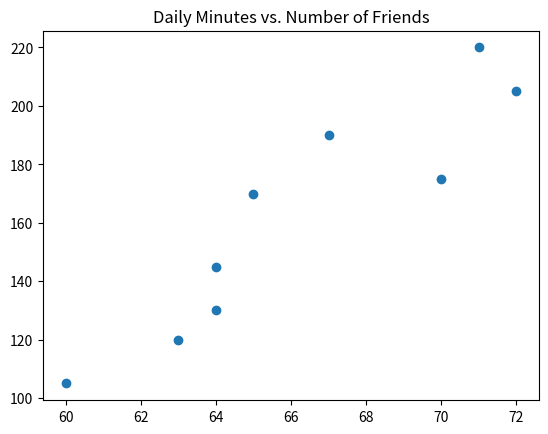

Recreate this plot in Python.
#!/usr/bin/env python2
# -*- coding: utf-8 -*-
"""
Created on Sat Dec  3 08:31:58 2016

[redacted]
"""

from matplotlib import pyplot as plt
from collections import Counter

# Scatterplots let you visualize the relationship between two paired sets of 
# data.

friends = [70, 65, 72, 63, 71, 64, 60, 64, 67]
minutes = [175, 170, 205, 120, 220, 130, 105, 145, 190]
labels  = ['a', 'b', 'c', 'd', 'e', 'f', 'g', 'h', 'i']

plt.scatter(friends, minutes)

# Label each point
for label, friend_count, minute_count in zip (labels, minutes, friends):
    plt.annotate(label,
                 xy=(friend_count, minute_count), # put the label with its point
                 xytext=(5, -5),                  # ut slightly offset
                 textcoords='offset points')
    
plt.title("Daily Minutes vs. Number of Friends")